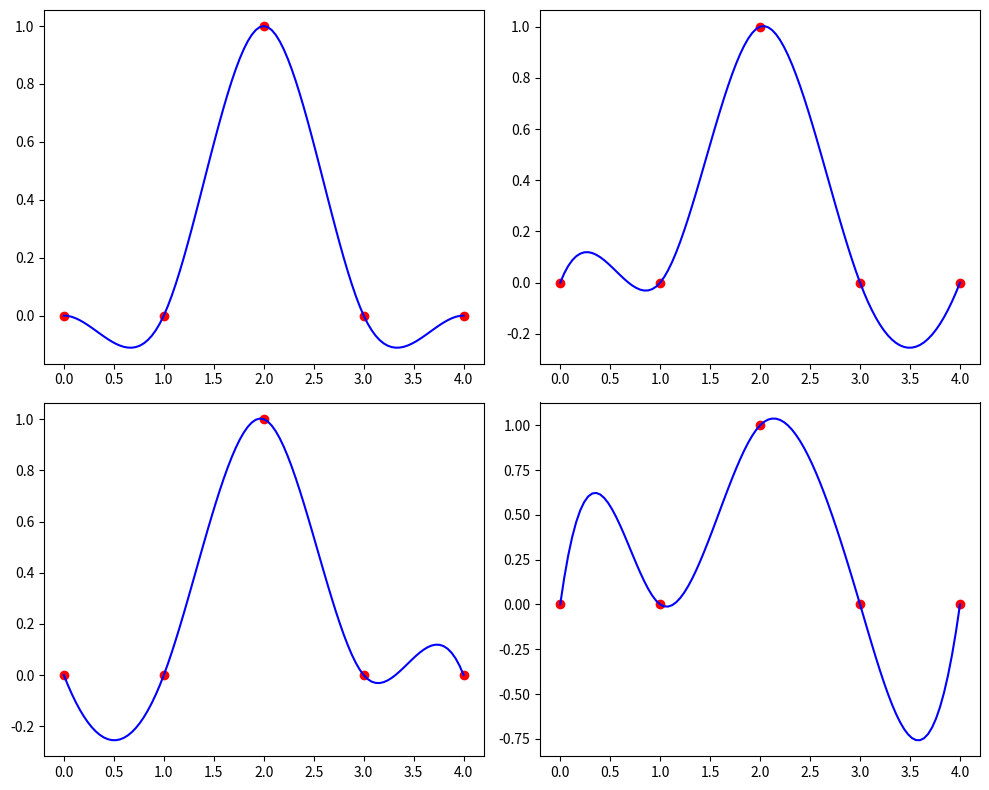

Source code (Python):
import numpy as np
from scipy.interpolate import CubicSpline

def my_D_cubic_spline(x, y, X, D):
    # Create a cubic spline with custom endpoint conditions
    spline = CubicSpline(x, y, bc_type=((1, D), (1, D)))

    # Evaluate the spline at points X
    Y = spline(X)

    return Y

# Test case
x = [0, 1, 2, 3, 4]
y = [0, 0, 1, 0, 0]
X = np.linspace(0, 4, 101)

# Solution: Y = 0.54017857
Y = my_D_cubic_spline(x, y, 1.5, 1)

import matplotlib.pyplot as plt

plt.figure(figsize=(10, 8))
plt.subplot(221)
plt.plot(x, y, "ro", X, my_D_cubic_spline(x, y, X, 0), "b")
plt.subplot(222)
plt.plot(x, y, "ro", X, my_D_cubic_spline(x, y, X, 1), "b")
plt.subplot(223)
plt.plot(x, y, "ro", X, my_D_cubic_spline(x, y, X, -1), "b")
plt.subplot(224)
plt.plot(x, y, "ro", X, my_D_cubic_spline(x, y, X, 4), "b")
plt.tight_layout()
plt.show()
